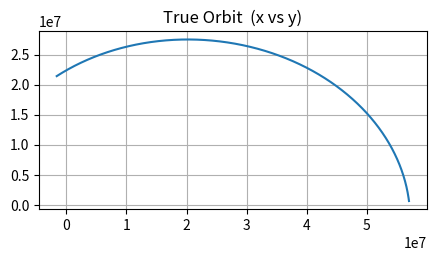
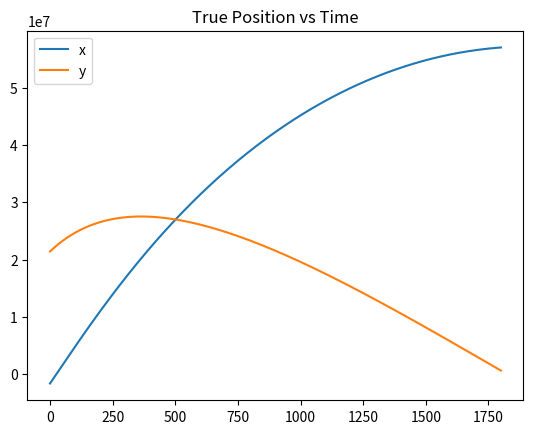
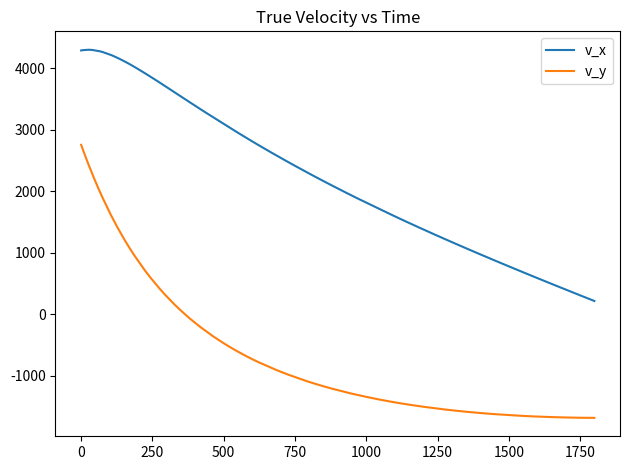

Recreate these plots in Python, in order.
#!/usr/bin/env python3
# -*- coding: utf-8 -*-
"""
2-D 卫星轨迹模拟器（方位角 θ   +   线速度 v_x、v_y 可选）
------------------------------------------------------------------
生成四个数据文件
  1) slide_example.npz                  仅 θ   测量
  2) orbit_run_restricted.npz           仅 θ   测量（不含 truth，给图优化用）
  3) slide_example_velocity.npz         θ + v  测量
  4) orbit_run_restricted_velocity.npz  θ + v  测量（不含 truth）
每个文件字段见下方 np.savez 调用处的注释。

⚠️ 关键修正
-----------
• *过程噪声 Q 只加到 truth 的副本*，**绝不**回写 curr_x！
  这样下一步积分仍然沿“干净轨迹”进行，与 EKF / 图优化假设匹配。
"""
import numpy as np
import scipy.linalg as la
import matplotlib.pyplot as plt
from math import pi, atan2

# ---------------- 全局参数 ----------------
G_E       = 3.986e14                  # 地心引力常数   m³/s²
dt        = 15.0                      # 观测间隔 (s)
num_steps = 1_800                     # 共计 7.5 h

# 测量噪声
R_th = (0.2 * pi / 180.0)**2          # θ 方差   (rad²) ≈ 0.2°
σ_v  = 10.0                           # 速度噪声标准差  m/s
R_v  = np.diag([σ_v**2, σ_v**2])      # v_x,v_y 方差矩阵

# 过程噪声（随机游走模型）
Q = np.diag([0.01, 0.01, 0.0025, 0.0025])   # x,y,vx,vy

# 初始状态 & 协方差
x0 = np.array([0.0, 20_000e3, 4_500.0, 0.0])  # 20 000 km 圆轨道附近
P0 = np.diag([1e6**2, 3e6**2, 800.0**2, 800.0**2])

# ---------------- 测量函数 ----------------
def meas_theta(x: np.ndarray) -> float:
    return atan2(x[1], x[0]) + np.sqrt(R_th) * np.random.randn()

def meas_velocity(x: np.ndarray) -> np.ndarray:
    return x[2:] + la.cholesky(R_v, lower=True) @ np.random.randn(2)

# ---------------- 动力学积分准备 ----------------
dt_div   = 150                        # 把 15 s 切成 0.1 s 小步
sub_dt   = dt / dt_div
F_small  = np.eye(4)
F_small[:2, 2:] = np.eye(2) * sub_dt  # x,y ← + vx,vy * sub_dt
Q_small  = Q * sub_dt                 # 对应子步过程噪声

# ---------------- 预分配数组 ----------------
truth       = np.zeros((num_steps + 1, 4))
meas_th_arr = np.zeros(num_steps + 1)
meas_v_arr  = np.zeros((num_steps + 1, 2))

# ---------------- 初始化 ----------------
rng     = np.random.default_rng()     # 可改 seed
curr_x  = x0 + la.cholesky(P0, lower=True) @ rng.standard_normal(4)

truth[0]       = curr_x
meas_th_arr[0] = meas_theta(curr_x)
meas_v_arr[0]  = meas_velocity(curr_x)

# ---------------- 主循环 ----------------
for k in range(num_steps):
    comp_Q = np.zeros((4, 4))
    for _ in range(dt_div):
        r     = np.linalg.norm(curr_x[:2])
        accel = -G_E * curr_x[:2] / r**3

        # x_k+1 = F_small x_k + [0.5 a dt², a dt]ᵀ
        curr_x = F_small @ curr_x + np.hstack((0.5 * sub_dt**2 * accel,
                                               sub_dt * accel))
        comp_Q = F_small @ comp_Q @ F_small.T + Q_small

    # -------- 给 “真值” 加一次过程噪声，但 **不** 回写 curr_x --------
    truth_k1 = curr_x + rng.multivariate_normal(np.zeros(4), comp_Q)
    truth[k+1] = truth_k1

    # -------- 生成测量 --------
    meas_th_arr[k+1] = meas_theta(truth_k1)
    meas_v_arr[k+1]  = meas_velocity(truth_k1)

# ---------------- 保存文件 ----------------
# 1) 仅 θ
np.savez('slide_example.npz',
         R=R_th, Q=Q, dt=dt,
         meas=meas_th_arr,
         x0=x0, P0=P0,
         truth=truth)

np.savez('orbit_run_restricted.npz',
         R=R_th, Q=Q, dt=dt,
         meas=meas_th_arr,
         x0=x0, P0=P0)

# 2) θ + v
np.savez('slide_example_velocity.npz',
         R_th=R_th, R_v=R_v, Q=Q, dt=dt,
         meas_th=meas_th_arr,
         meas_vel=meas_v_arr,
         x0=x0, P0=P0,
         truth=truth)

np.savez('orbit_run_restricted_velocity.npz',
         R_th=R_th, R_v=R_v, Q=Q, dt=dt,
         meas_th=meas_th_arr,
         meas_vel=meas_v_arr,
         x0=x0, P0=P0)

print("✅  四个 npz 文件已生成！")

# ---------------- 可选：绘图快速检查 ----------------
plt.figure(figsize=(5, 5))
plt.plot(truth[:, 0], truth[:, 1])
plt.gca().set_aspect('equal'); plt.grid(True)
plt.title('True Orbit  (x vs y)')

plt.figure()
plt.plot(truth[:, :2]); plt.legend(['x', 'y'])
plt.title('True Position vs Time')

plt.figure()
plt.plot(truth[:, 2:]); plt.legend(['v_x', 'v_y'])
plt.title('True Velocity vs Time')

plt.tight_layout(); plt.show()
